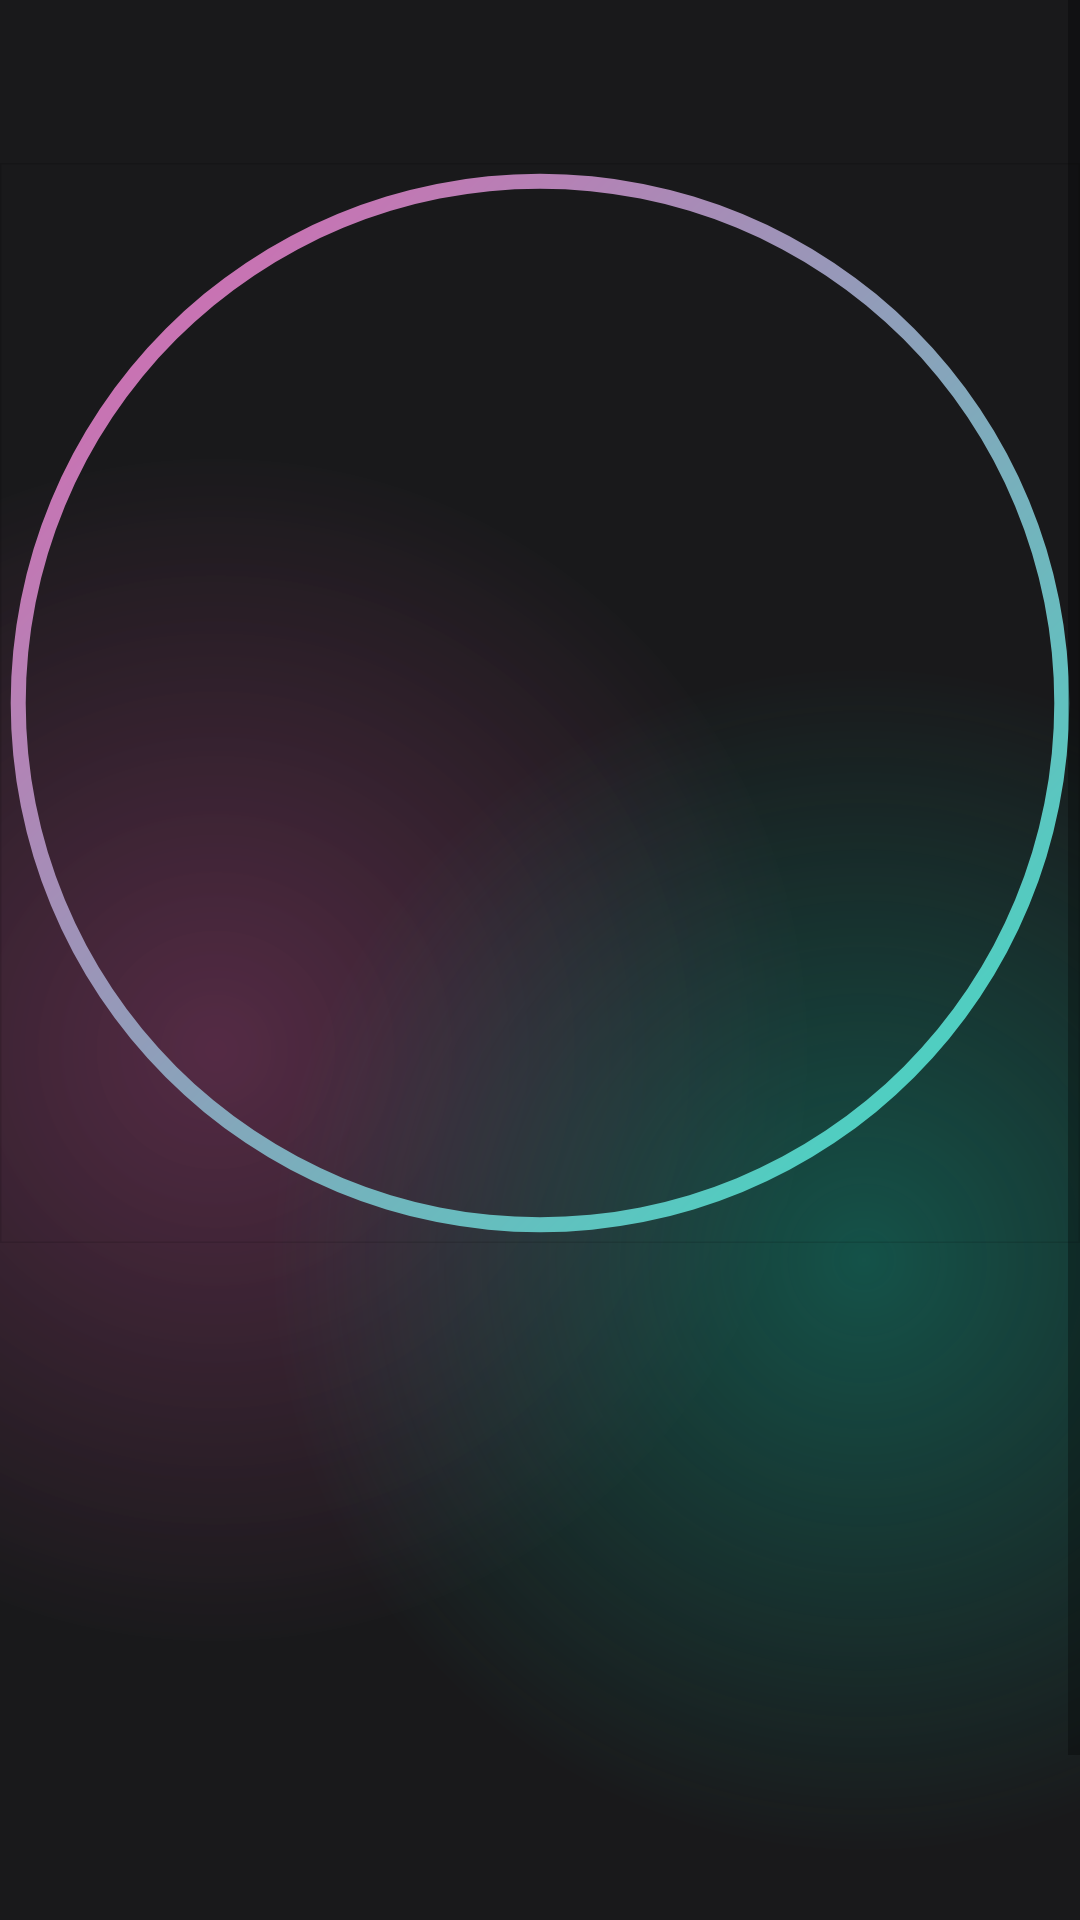

Write the Android layout XML for this screen, with the resource values it uses.
<!-- AndroidManifest.xml: application theme Theme.HitsMobile -->
<!-- res/layout/activity_home_page.xml -->
<?xml version="1.0" encoding="utf-8"?>
<androidx.constraintlayout.widget.ConstraintLayout xmlns:android="http://schemas.android.com/apk/res/android"
    xmlns:app="http://schemas.android.com/apk/res-auto"
    xmlns:tools="http://schemas.android.com/tools"
    android:id="@+id/main"
    android:layout_width="match_parent"
    android:layout_height="match_parent"
    tools:context=".HomePageActivity">

    <androidx.constraintlayout.widget.ConstraintLayout
        android:layout_width="match_parent"
        android:layout_height="match_parent"
        android:background="@color/main_bg">

        <ScrollView
            android:layout_width="match_parent"
            android:layout_height="match_parent">

            <LinearLayout
                android:layout_width="match_parent"
                android:layout_height="wrap_content"
                android:orientation="vertical" >

                <androidx.constraintlayout.widget.ConstraintLayout
                    android:layout_width="match_parent"
                    android:layout_height="700dp"
                    android:background="@drawable/gradient_bg">

                    <ImageView
                        android:id="@+id/imageView"
                        android:layout_width="360dp"
                        android:layout_height="360dp"
                        app:layout_constraintBottom_toBottomOf="parent"
                        app:layout_constraintEnd_toEndOf="parent"
                        app:layout_constraintStart_toStartOf="parent"
                        app:layout_constraintTop_toTopOf="parent"
                        app:layout_constraintVertical_bias="0.16000003"
                        app:srcCompat="@drawable/circle_gradient" />

                    <com.google.android.material.imageview.ShapeableImageView
                        android:layout_width="0dp"
                        android:layout_height="0dp"
                        app:layout_constraintBottom_toBottomOf="@+id/imageView"
                        app:layout_constraintEnd_toEndOf="@+id/imageView"
                        app:layout_constraintStart_toStartOf="@+id/imageView"
                        app:layout_constraintTop_toTopOf="@+id/imageView"
                        app:shapeAppearanceOverlay="@style/roundedImg"
                        app:strokeWidth="1dp"
                        tools:srcCompat="@tools:sample/avatars"></com.google.android.material.imageview.ShapeableImageView>
                </androidx.constraintlayout.widget.ConstraintLayout>
            </LinearLayout>
        </ScrollView>
    </androidx.constraintlayout.widget.ConstraintLayout>
</androidx.constraintlayout.widget.ConstraintLayout>
<!-- resources referenced by this layout -->
<resources>
  <color name="main_bg">#19191b</color>
  <!-- drawable circle_gradient (drawable) -->
  <?xml version="1.0" encoding="utf-8"?>
  <shape xmlns:android="http://schemas.android.com/apk/res/android"
      android:shape = "ring"
      android:thickness="5dp"
      android:innerRadiusRatio="2.1"
      android:useLevel="false">
      <gradient android:startColor="#e45eb0"
          android:endColor="#34e3c4"
          android:angle="315">
      </gradient>
  </shape>
  <!-- drawable gradient_bg (drawable) -->
  <?xml version="1.0" encoding="utf-8"?>
  <layer-list xmlns:android="http://schemas.android.com/apk/res/android">
  <item>
      <shape>
          <gradient android:startColor = "#997c3660"
              android:centerColor = "#19191b"
              android:endColor = "#19191b"
              android:type = "radial"
              android:gradientRadius = "110%p"
              android:centerX = "0.2"/>
      </shape>
  </item>
      <item>
          <shape>
              <gradient android:startColor = "#800f8a75"
                  android:centerColor = "@android:color/transparent"
                  android:endColor = "@android:color/transparent"
                  android:type = "radial"
                  android:gradientRadius = "110%p"
                  android:centerY = "0.6"
                  android:centerX = "0.8"
                  />
          </shape>
      </item>
  </layer-list>
  <style name="Theme.HitsMobile" parent="Theme.MaterialComponents.DayNight.NoActionBar">
          
          <item name="colorPrimary">@color/purple_500</item>
          <item name="colorPrimaryVariant">@color/purple_700</item>
          <item name="colorOnPrimary">@color/white</item>
          
          <item name="colorSecondary">@color/teal_200</item>
          <item name="colorSecondaryVariant">@color/teal_700</item>
          <item name="colorOnSecondary">@color/black</item>
          
          <item name="android:statusBarColor">?attr/colorPrimaryVariant</item>
          
          <item name="windowNoTitle">true</item>
          <item name="android:windowFullscreen">true</item>
      </style>
  <color name="purple_500">#FF6200EE</color>
  <color name="purple_700">#FF3700B3</color>
  <color name="white">#FFFFFFFF</color>
  <color name="teal_200">#FF03DAC5</color>
  <color name="teal_700">#FF018786</color>
  <color name="black">#FF000000</color>
</resources>
